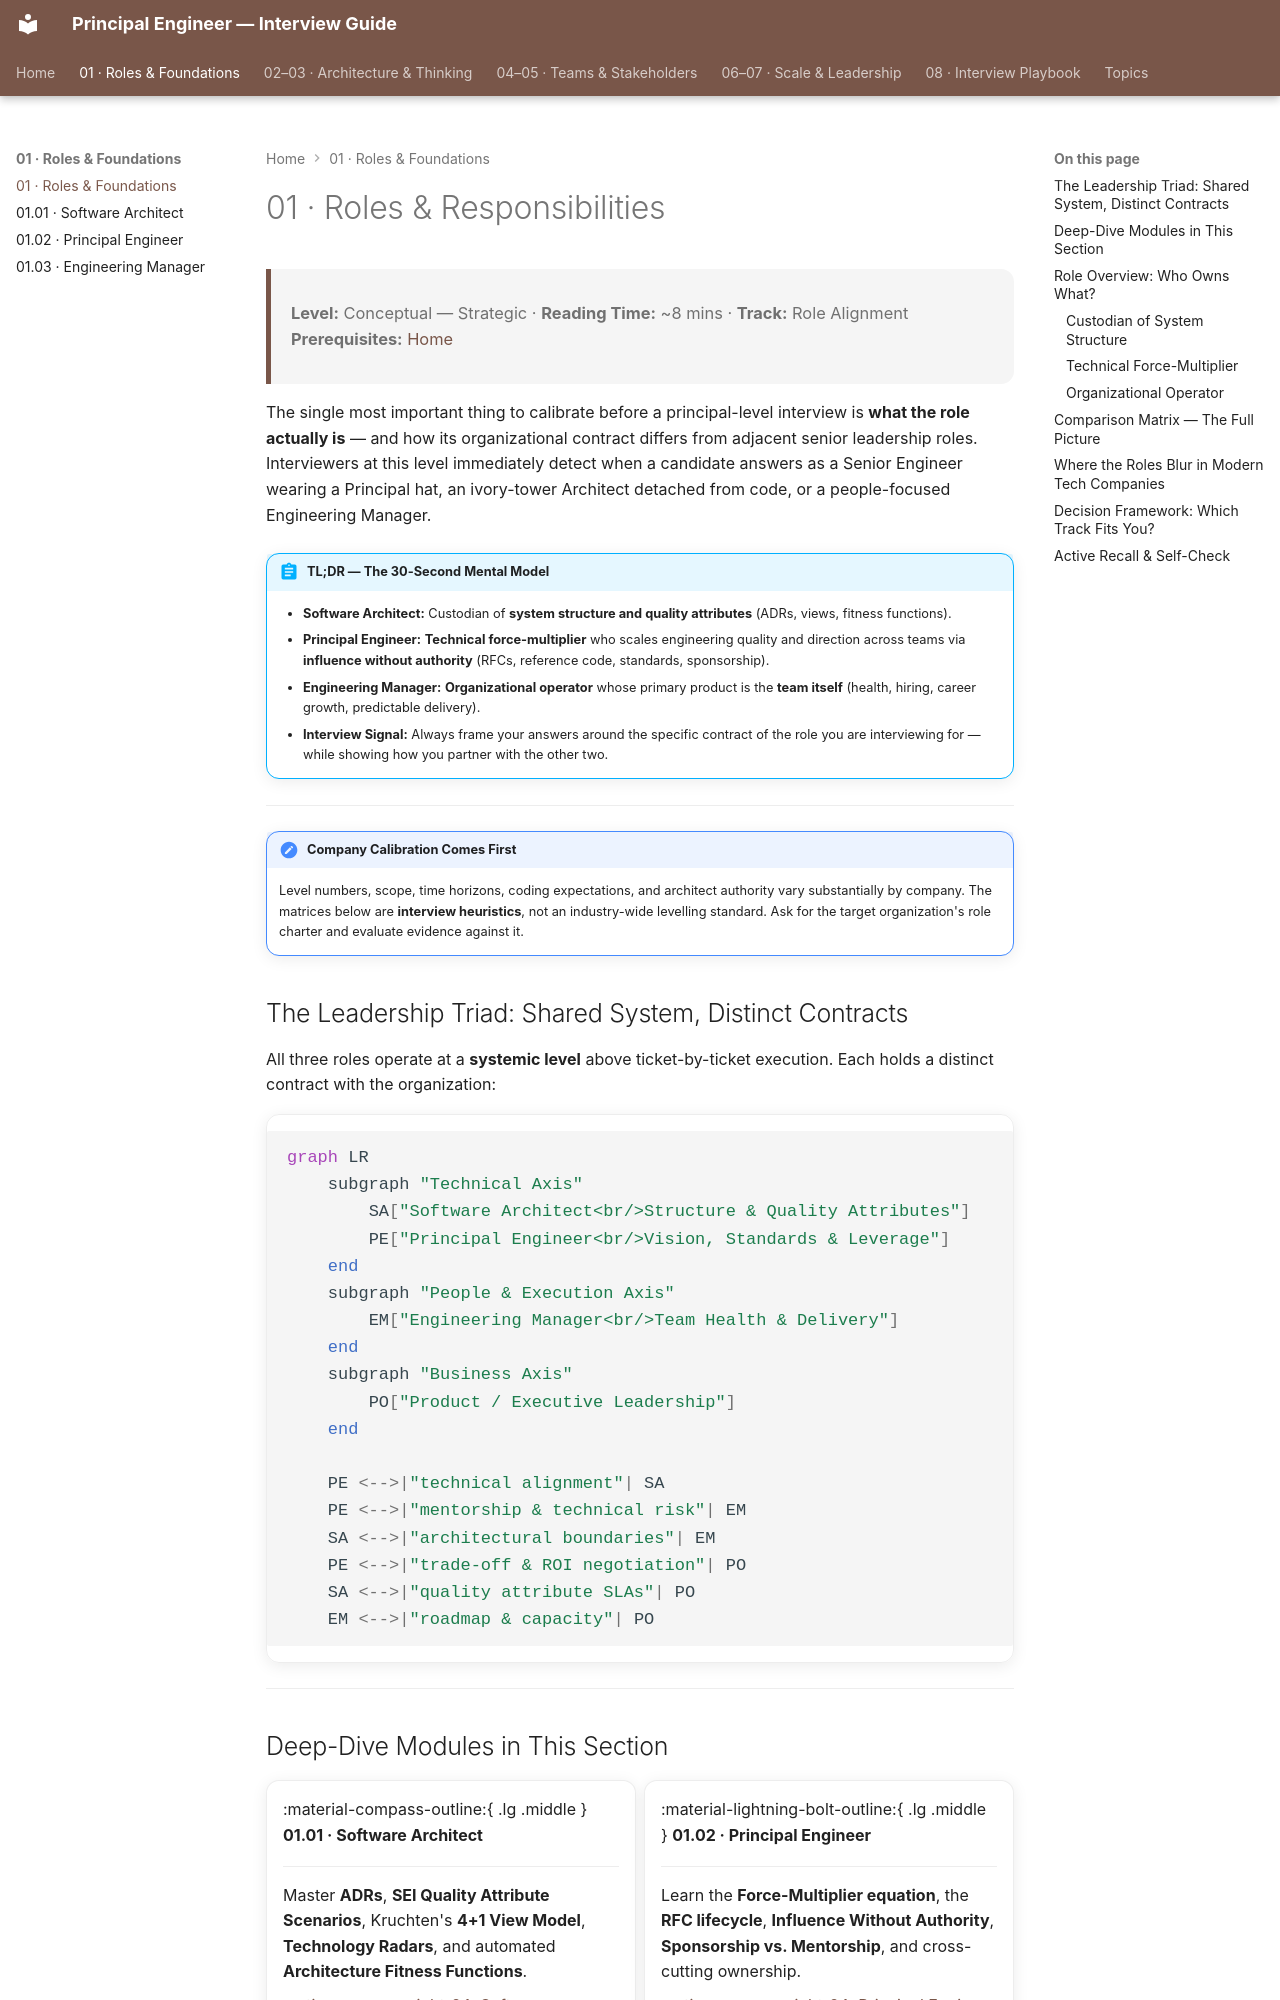

repository: nitinkc/PrincipalEngineer_InterviewGuide · page: 01-roles-responsibilities/index.html · generator: mkdocs

---
tags:
  - Principal Engineering
  - Leadership
  - Career Tracks
---

# 01 · Roles & Responsibilities

> **Level:** Conceptual — Strategic · **Reading Time:** ~8 mins · **Track:** Role Alignment
> **Prerequisites:** [Home](index.md)

The single most important thing to calibrate before a principal-level interview is **what the role actually is** — and how its organizational contract differs from adjacent senior leadership roles. Interviewers at this level immediately detect when a candidate answers as a Senior Engineer wearing a Principal hat, an ivory-tower Architect detached from code, or a people-focused Engineering Manager.

!!! abstract "TL;DR — The 30-Second Mental Model"
    - **Software Architect:** Custodian of **system structure and quality attributes** (ADRs, views, fitness functions).
    - **Principal Engineer:** **Technical force-multiplier** who scales engineering quality and direction across teams via **influence without authority** (RFCs, reference code, standards, sponsorship).
    - **Engineering Manager:** **Organizational operator** whose primary product is the **team itself** (health, hiring, career growth, predictable delivery).
    - **Interview Signal:** Always frame your answers around the specific contract of the role you are interviewing for — while showing how you partner with the other two.

---

!!! note "Company Calibration Comes First"
    Level numbers, scope, time horizons, coding expectations, and architect authority vary substantially by company. The matrices below are **interview heuristics**, not an industry-wide levelling standard. Ask for the target organization's role charter and evaluate evidence against it.

## The Leadership Triad: Shared System, Distinct Contracts

All three roles operate at a **systemic level** above ticket-by-ticket execution. Each holds a distinct contract with the organization:

```mermaid
graph LR
    subgraph "Technical Axis"
        SA["Software Architect<br/>Structure & Quality Attributes"]
        PE["Principal Engineer<br/>Vision, Standards & Leverage"]
    end
    subgraph "People & Execution Axis"
        EM["Engineering Manager<br/>Team Health & Delivery"]
    end
    subgraph "Business Axis"
        PO["Product / Executive Leadership"]
    end

    PE <-->|"technical alignment"| SA
    PE <-->|"mentorship & technical risk"| EM
    SA <-->|"architectural boundaries"| EM
    PE <-->|"trade-off & ROI negotiation"| PO
    SA <-->|"quality attribute SLAs"| PO
    EM <-->|"roadmap & capacity"| PO
```

---
